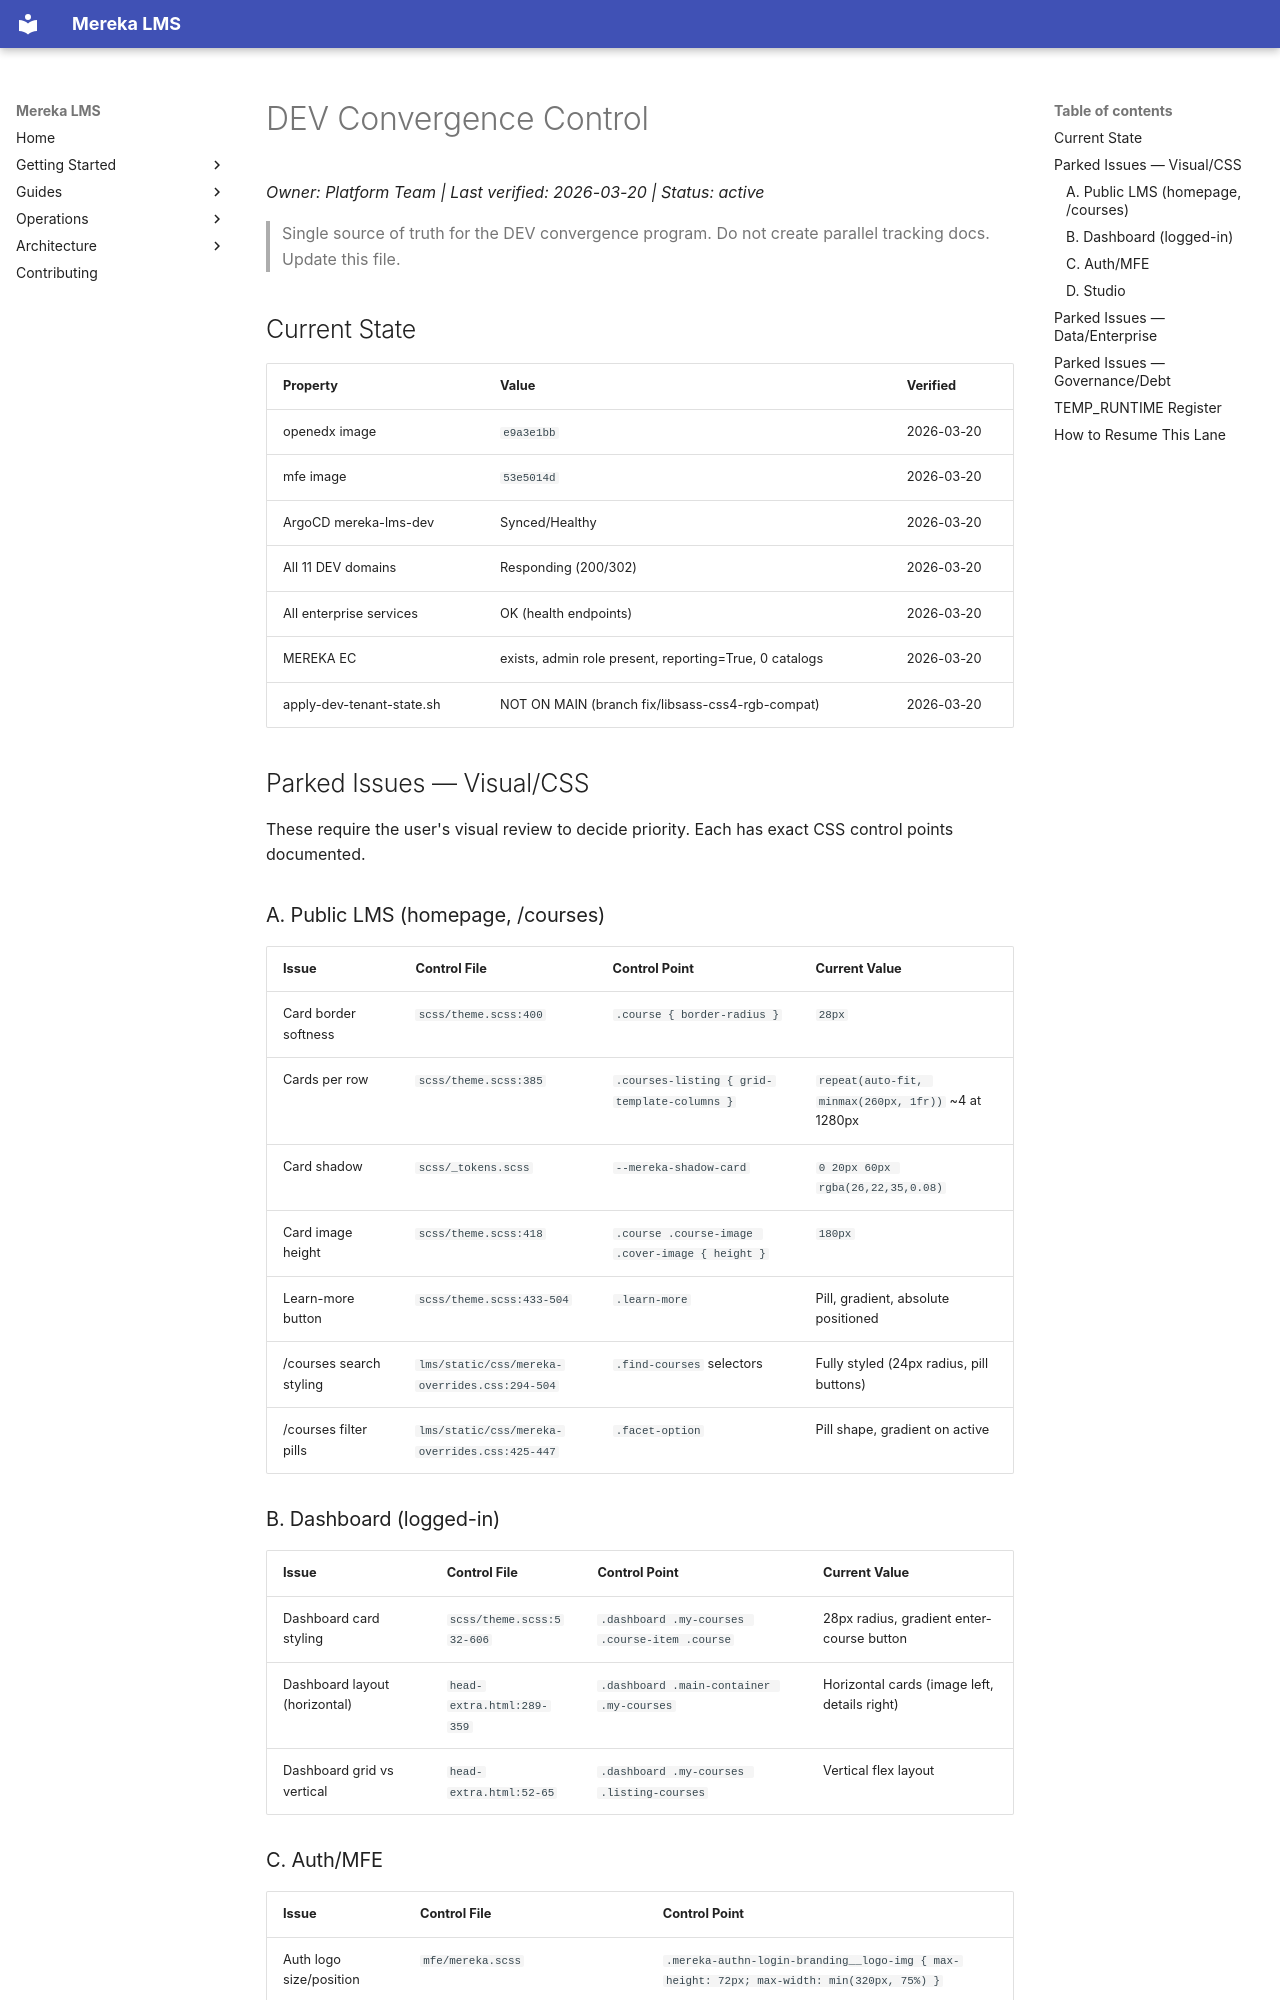

repository: lifeofgurpreet/mereka-lms-prototype · page: status/archive/DEV_CONVERGENCE_CONTROL/index.html · generator: mkdocs

# DEV Convergence Control
_Owner: Platform Team | Last verified: 2026-03-20 | Status: active_

> Single source of truth for the DEV convergence program.
> Do not create parallel tracking docs. Update this file.

## Current State

| Property | Value | Verified |
|----------|-------|----------|
| openedx image | `e9a3e1bb` | 2026-03-20 |
| mfe image | `53e5014d` | 2026-03-20 |
| ArgoCD mereka-lms-dev | Synced/Healthy | 2026-03-20 |
| All 11 DEV domains | Responding (200/302) | 2026-03-20 |
| All enterprise services | OK (health endpoints) | 2026-03-20 |
| MEREKA EC | exists, admin role present, reporting=True, 0 catalogs | 2026-03-20 |
| apply-dev-tenant-state.sh | NOT ON MAIN (branch fix/libsass-css4-rgb-compat) | 2026-03-20 |

## Parked Issues — Visual/CSS

These require the user's visual review to decide priority. Each has exact CSS control points documented.

### A. Public LMS (homepage, /courses)

| Issue | Control File | Control Point | Current Value |
|-------|-------------|---------------|---------------|
| Card border softness | `scss/theme.scss:400` | `.course { border-radius }` | `28px` |
| Cards per row | `scss/theme.scss:385` | `.courses-listing { grid-template-columns }` | `repeat(auto-fit, minmax(260px, 1fr))` ~4 at 1280px |
| Card shadow | `scss/_tokens.scss` | `--mereka-shadow-card` | `0 20px 60px rgba(26,22,35,0.08)` |
| Card image height | `scss/theme.scss:418` | `.course .course-image .cover-image { height }` | `180px` |
| Learn-more button | `scss/theme.scss:433-504` | `.learn-more` | Pill, gradient, absolute positioned |
| /courses search styling | `lms/static/css/mereka-overrides.css:294-504` | `.find-courses` selectors | Fully styled (24px radius, pill buttons) |
| /courses filter pills | `lms/static/css/mereka-overrides.css:425-447` | `.facet-option` | Pill shape, gradient on active |

### B. Dashboard (logged-in)

| Issue | Control File | Control Point | Current Value |
|-------|-------------|---------------|---------------|
| Dashboard card styling | `scss/theme.scss:532-606` | `.dashboard .my-courses .course-item .course` | 28px radius, gradient enter-course button |
| Dashboard layout (horizontal) | `head-extra.html:289-359` | `.dashboard .main-container .my-courses` | Horizontal cards (image left, details right) |
| Dashboard grid vs vertical | `head-extra.html:52-65` | `.dashboard .my-courses .listing-courses` | Vertical flex layout |
